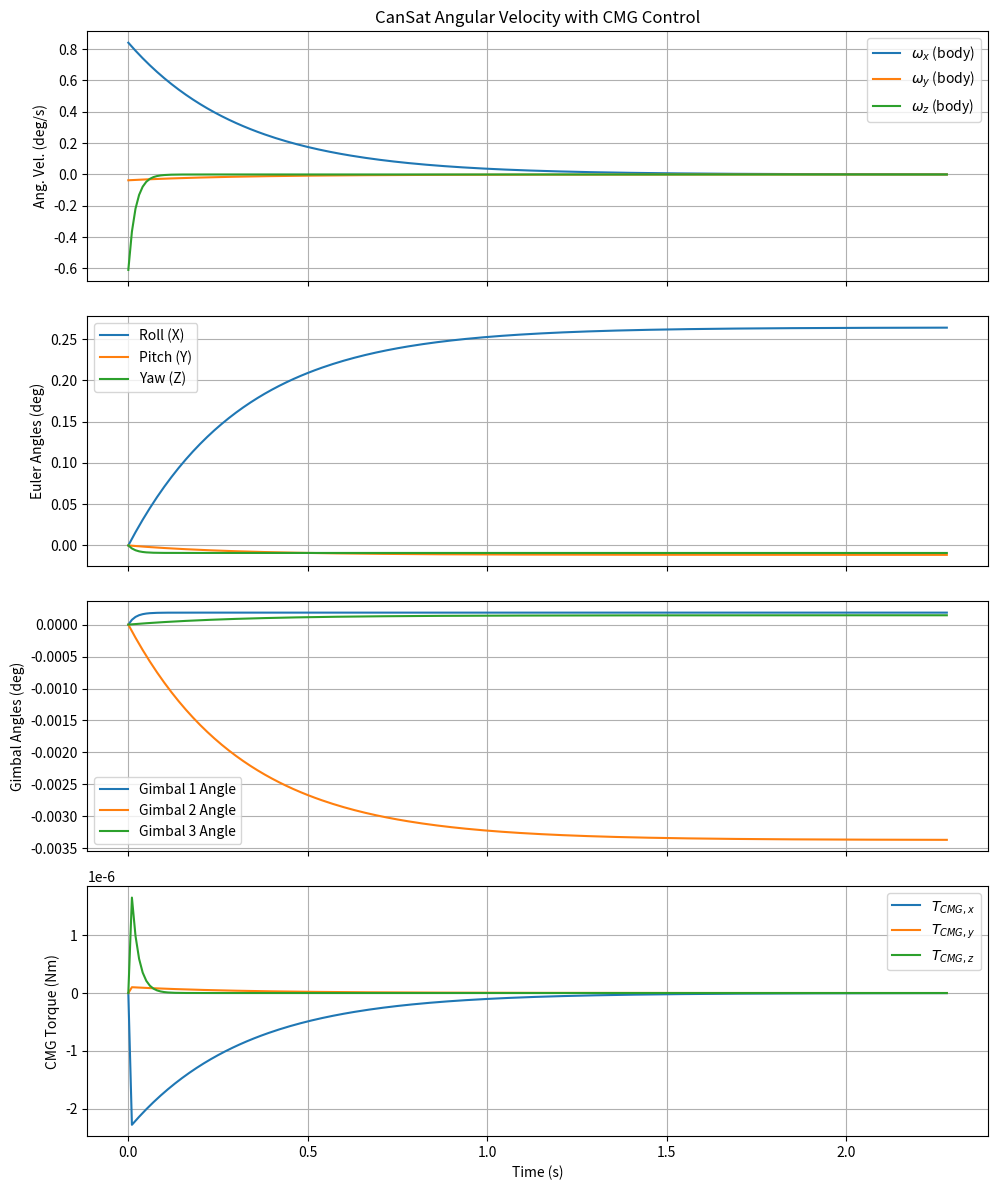

This figure's Python source:
import numpy as np
import matplotlib.pyplot as plt
from mpl_toolkits.mplot3d import Axes3D
from matplotlib.animation import FuncAnimation, FFMpegWriter # 既存
from mpl_toolkits.mplot3d.art3d import Poly3DCollection # 既存
from scipy.spatial.transform import Rotation as R

# --- 0. シミュレーション・物理パラメータ ---
DT = 0.01  # シミュレーション時間ステップ (s)

# CanSat パラメータ (例)
MASS_CANSAT = 0.0641250  # kg
# 寸法 (m) (既存の length, width, height を使う)
CAN_LENGTH = 0.018 # X軸方向の長さと仮定 (慣性テンソル計算用)
CAN_WIDTH = 0.020   # Y軸方向
CAN_HEIGHT = 0.095  # Z軸方向



def get_inertia_tensor_cuboid(mass, l, w, h):
    I_xx = (1/12) * mass * (w**2 + h**2)
    I_yy = (1/12) * mass * (l**2 + h**2)
    I_zz = (1/12) * mass * (l**2 + w**2)
    return np.diag([I_xx, I_yy, I_zz])

I_CANSAT_BODY = get_inertia_tensor_cuboid(MASS_CANSAT, CAN_LENGTH, CAN_WIDTH, CAN_HEIGHT)
I_CANSAT_BODY_INV = np.linalg.inv(I_CANSAT_BODY)

# CMG パラメータ (例 - 3基共通とする)
I_WHEEL = 2e-5  # ホイールの慣性モーメント (kg*m^2)
OMEGA_WHEEL_NOMINAL_RPM = 6000  # ホイール定格回転数 (rpm)
OMEGA_WHEEL_NOMINAL_RAD_S = OMEGA_WHEEL_NOMINAL_RPM * (2 * np.pi) / 60
H_WHEEL_SCALAR = I_WHEEL * OMEGA_WHEEL_NOMINAL_RAD_S # ホイールの角運動量の大きさ
GIMBAL_RATE_MAX_DPS = 90  # ジンバル最大角速度 (deg/s)
GIMBAL_RATE_MAX_RAD_S = np.deg2rad(GIMBAL_RATE_MAX_DPS)

# 制御ゲイン
KP_OMEGA = 0.01 # 角速度制御の比例ゲイン (要調整)

# CMG配置: [ジンバル軸(物体座標系), ジンバル角0度でのホイールスピン軸(物体座標系)]
CMG_CONFIG = [
    {'gimbal_axis': np.array([1., 0., 0.]), 'initial_spin_axis': np.array([0., 1., 0.])}, # CMG1: Xジンバル, Yスピン
    {'gimbal_axis': np.array([0., 1., 0.]), 'initial_spin_axis': np.array([0., 0., 1.])}, # CMG2: Yジンバル, Zスピン
    {'gimbal_axis': np.array([0., 0., 1.]), 'initial_spin_axis': np.array([1., 0., 0.])}, # CMG3: Zジンバル, Xスピン
]
NUM_CMGS = len(CMG_CONFIG)

# 観測された角速度データ (dps単位のリスト gyro_datas_x, gyro_datas_y, gyro_datas_z があると仮定)
gyro_datas_x = [0.841, 0.833, 0.852, 0.848, 0.791, 0.781, 0.891, 0.802, 0.884, 0.843, 0.875, 0.734, 0.769, 0.829, 0.786, 0.919, 0.889, 0.807, 0.834, 0.927, 0.886, 0.963, 1.007, 0.892, 0.855, 0.765, 0.479, 0.424, 0.633, 0.674, 0.577, 0.496, 0.572, 0.648, 0.587, 0.371, 0.448, 0.487, 0.599, 0.622, 0.655, 0.455, 0.992, 0.644, 0.99, 1.021, 0.877, 0.821, 0.805, 0.865, 0.802, 0.796, 0.813, 0.716, 0.799, 0.802, 0.855, 0.913, 0.834, 0.839, 0.806, 0.819, 0.783, 0.834, 0.877, 0.854, 0.726, 0.746, 0.785, 0.771, 0.786, 0.787, 0.817, 0.701, 0.725, 0.645, 0.441, 0.57, 0.262, 0.184, 0.29, 0.399, 0.321, 0.263, 0.251, 0.306, 0.274, 0.303, 0.342, 0.304, 0.296, 0.316, 0.348, 0.335, 0.336, 0.372, 0.37, 0.372, 0.362, 0.342, 0.337, 0.345, 0.337, 0.318, 0.329, 0.303, 0.309, 0.318, 0.316, 0.322, 0.315, 0.325, 0.321, 0.309, 0.313, 0.332, 0.346, 0.31, 0.297, 0.278, 0.294, 0.317, 0.293, 0.277, 0.274, 0.271, 0.257, 0.278, 0.292, 0.303, 0.257, 0.289, 0.347, 0.375, 0.379, 0.315, 0.404, 0.465, 0.519, 0.494, 0.544, 0.526, 0.514, 0.52, 0.501, 0.531, 0.519, 0.599, 0.597, 0.576, 0.601, 0.574, 0.548, 0.543, 0.53, 0.566, 0.567, 0.637, 0.087, 0.137, 0.341, 0.457, 0.425, 0.532, 0.565, 0.505, 0.836, 0.717, 0.572, 0.349, 0.421, 0.542, 0.745, 0.76, 0.656, 0.586, 0.515, 0.382, 0.149, -0.022, 0.442, 0.516, -0.021, -0.553, -1, -0.268, -0.287, -0.219, -0.228, -0.375, -0.255, -0.25, -0.136, -0.204, -0.08, 0.059, -0.083, -0.041, -0.005, -0.016, -0.079, -0.056, 0.084, 0.038, 0.122, 0.098, 0.053, 0.005, -0.008, 0.148, 0.204, 0.268, 0.26, 0.234, 0.216, 0.249, 0.285, 0.152, 0.209, 0.37, 0.091, 0.419, 0.217, 0.334, 0.267, 0.339, 0.226, 0.307, 0.295]
gyro_datas_y = [-0.037, -0.041, -0.021, -0.168, 0.082, 0.094, 0.013, 0.119, 0.191, 0.134, 0.168, 0.168, 0.181, 0.181, 0.155, 0.16, 0.198, 0.354, 0.299, 0.443, 0.32, 0.229, -0.077, -0.103, -0.343, -0.419, -0.604, -0.685, -0.799, -0.767, -0.677, -0.654, -0.7, -0.82, -0.724, -0.132, -0.682, -0.729, -0.696, -0.49, -0.611, -0.141, -0.386, -0.132, -0.386, -0.263, -0.342, -0.332, -0.338, -0.341, -0.32, -0.358, -0.398, -0.422, -0.492, -0.425, -0.38, -0.438, -0.389, -0.358, -0.372, -0.333, -0.335, -0.365, -0.416, -0.42, -0.423, -0.468, -0.491, -0.46, -0.482, -0.466, -0.485, -0.382, -0.429, -0.337, -0.226, -0.61, -0.321, -0.329, -0.372, -0.472, -0.401, -0.34, -0.423, -0.451, -0.442, -0.446, -0.387, -0.362, -0.33, -0.382, -0.414, -0.404, -0.396, -0.396, -0.387, -0.407, -0.4, -0.377, -0.381, -0.377, -0.378, -0.381, -0.393, -0.372, -0.381, -0.377, -0.386, -0.397, -0.393, -0.403, -0.386, -0.386, -0.396, -0.429, -0.405, -0.44, -0.398, -0.395, -0.447, -0.502, -0.502, -0.485, -0.463, -0.456, -0.445, -0.466, -0.421, -0.409, -0.425, -0.503, -0.478, -0.479, -0.607, -0.479, -0.545, -0.515, -0.625, -0.445, -0.495, -0.382, -0.329, -0.362, -0.359, -0.396, -0.385, -0.411, -0.388, -0.352, -0.365, -0.357, -0.319, -0.332, -0.312, -0.31, -0.29, -0.297, -0.039, -0.064, -0.162, -0.325, -0.291, -0.373, -0.3, -0.139, -0.478, -0.261, -0.475, -0.412, -0.516, -0.517, -0.724, -0.706, -0.525, -0.669, -0.663, -0.384, -0.45, -0.929, -0.387, -0.301, -5.189, -0.387, -1.412, -0.163, -0.353, -0.575, -0.495, -0.298, -0.388, -0.491, -0.437, -0.397, -0.5, -0.48, -0.546, -0.377, -0.421, -0.449, -0.406, -0.521, -0.504, -0.531, -0.338, -0.284, -0.317, -0.273, -0.189, -0.316, -0.219, -0.153, -0.022, -0.165, -0.145, -0.042, 0.033, -0.049, -0.019, -0.007, -0.034, -0.057, -0.254, -0.232, -0.39, -0.266, -0.316, -0.068, -0.146]
gyro_datas_z = [-0.609,-0.585,-0.604,-0.622,-0.567,-0.607,-0.665,-0.596,-0.662,-0.645,-0.665,-0.58,-0.606,-0.647,-0.606,-0.688,-0.675,-0.571,-0.438,-0.42,-0.331,-0.332,-0.257,-0.153,-0.271,-0.525,-0.561,-0.491,-0.375,-0.342,-0.509,-0.503,-0.445,-0.385,-0.281,-0.413,-0.937,-0.759,-0.703,-0.636,-0.66,-0.433,-0.907,-0.557,-0.663,-0.632,-0.566,-0.481,-0.457,-0.498,-0.476,-0.481,-0.451,-0.424,-0.482,-0.47,-0.51,-0.545,-0.492,-0.49,-0.448,-0.443,-0.425,-0.464,-0.562,-0.514,-0.479,-0.513,-0.559,-0.541,-0.556,-0.553,-0.585,-0.535,-0.578,-0.553,-0.454,-1.005,-0.917,-0.906,-0.892,-1.016,-0.896,-0.826,-0.962,-0.908,-0.893,-0.987,-1.023,-0.888,-0.875,-0.914,-0.998,-0.909,-0.895,-0.957,-0.948,-0.999,-0.913,-0.889,-0.898,-0.929,-0.923,-0.908,-0.919,-0.891,-0.928,-0.949,-0.927,-0.918,-0.897,-0.916,-0.91,-0.885,-0.917,-0.958,-0.936,-0.883,-0.844,-0.874,-0.885,-0.952,-0.917,-0.887,-0.935,-0.879,-0.86,-0.913,-0.921,-0.92,-0.829,-0.857,-0.75,-0.742,-0.895,-0.779,-0.937,-0.807,-0.847,-0.743,-0.838,-0.808,-0.762,-0.755,-0.781,-0.815,-0.787,-0.871,-0.856,-0.826,-0.872,-0.839,-0.782,-0.781,-0.745,-0.775,-0.758,-0.838,-0.135,-0.272,-0.296,-0.435,-0.39,-0.478,-0.63,-0.583,-0.605,-0.833,-0.787,-0.75,-1.035,-1.058,-0.988,-0.891,-0.895,-1.134,-0.953,-0.635,-0.725,-1.155,-0.602,-1.457,7.93,1.188,-1.413,-0.945,-0.962,-0.753,-0.701,-0.892,-0.803,-0.795,-0.901,-0.839,-0.926,-0.919,-1.081,-0.89,-0.883,-0.906,-0.885,-0.961,-1.133,-1.193,-0.998,-0.84,-0.955,-0.993,-1.011,-1.072,-1.112,-1.021,-1.031,-0.983,-0.884,-1.005,-1.124,-1.123,-0.994,-0.851,-0.941,-1.175,-1.043,-0.967,-0.983,-0.94,-1.009,-0.969,-0.982]
	
# ※これらのリストが同じ長さで、対応する時間軸があることを想定しています。
# ※もし時間軸データがない場合は、サンプリングレートからDTを決定する必要があります。

if not (gyro_datas_x and gyro_datas_y and gyro_datas_z and \
        len(gyro_datas_x) == len(gyro_datas_y) == len(gyro_datas_z) and \
        len(gyro_datas_x) > 0):
    print("Error: Gyro data is missing, empty, or inconsistent in length.")
    print("Please provide valid gyro_datas_x, gyro_datas_y, gyro_datas_z lists.")
    exit() # エラー終了

# シミュレーションのステップ数を角速度データの長さに合わせる
num_steps = len(gyro_datas_x)
print(f"Number of simulation steps will be: {num_steps} (based on gyro data length)")

# シミュレーションの時間軸を生成
time_hist = np.arange(0, num_steps * DT, DT)
# arangeの仕様上、ステップ数が一つずれる可能性があるので、長さをnum_stepsに合わせる
if len(time_hist) > num_steps:
    time_hist = time_hist[:num_steps]
elif len(time_hist) < num_steps: # DTが大きすぎたりした場合の稀なケース
    time_hist = np.linspace(0, (num_steps -1) * DT, num_steps)


# 初期角速度をデータから取得
initial_omega_x_rad_s = np.deg2rad(gyro_datas_x[0])
initial_omega_y_rad_s = np.deg2rad(gyro_datas_y[0])
initial_omega_z_rad_s = np.deg2rad(gyro_datas_z[0])
initial_omega_body_rad_s = np.array([initial_omega_x_rad_s, initial_omega_y_rad_s, initial_omega_z_rad_s])
print(f"Using initial angular velocity from gyro data (rad/s): {initial_omega_body_rad_s}")

initial_orientation_quat = R.from_euler('xyz', [0,0,0], degrees=True) # 初期姿勢 (クォータニオン)

# --- 2. 状態変数 ---

# CanSatの状態履歴
omega_body_hist_rad_s = np.zeros((num_steps, 3))
orientation_hist_quat = np.zeros((num_steps, 4)) # scipy.Rotation.as_quat() は [x,y,z,w] 順
euler_hist_deg = np.zeros((num_steps, 3)) # 確認用

# CMGの状態履歴
gimbal_angles_rad_hist = np.zeros((num_steps, NUM_CMGS))
gimbal_rates_rad_s_hist = np.zeros((num_steps, NUM_CMGS))
cmg_torque_hist_body = np.zeros((num_steps, 3)) # CMGが発生した合計トルク(物体座標系)

# 初期値設定
current_omega_body_rad_s = initial_omega_body_rad_s.copy()
current_orientation = initial_orientation_quat # Scipy Rotation object
current_gimbal_angles_rad = np.zeros(NUM_CMGS) # 初期ジンバル角0度

omega_body_hist_rad_s[0, :] = current_omega_body_rad_s
orientation_hist_quat[0, :] = current_orientation.as_quat()
euler_hist_deg[0, :] = current_orientation.as_euler('xyz', degrees=True)
gimbal_angles_rad_hist[0, :] = current_gimbal_angles_rad

# --- 3. シミュレーションループ ---
for i in range(1, num_steps):
    t = time_hist[i]

    # --- 3a. 制御ロジック ---
    # 目標角速度はゼロ
    error_omega_body = current_omega_body_rad_s # (current_omega - 0)
    target_torque_body = -KP_OMEGA * error_omega_body

    # 現在の各CMGのホイール角運動量ベクトル (物体座標系)
    h_wheels_body = []
    for k_cmg in range(NUM_CMGS):
        # ジンバル回転を考慮した現在のホイールスピン軸
        # R_gimbal_k = R.from_rotvec(CMG_CONFIG[k_cmg]['gimbal_axis'] * current_gimbal_angles_rad[k_cmg])
        # スピン軸はジンバル軸に直交しているので、ロドリゲスの回転公式などで正確に計算
        u_g = CMG_CONFIG[k_cmg]['gimbal_axis']
        theta_g = current_gimbal_angles_rad[k_cmg]
        h0_spin = CMG_CONFIG[k_cmg]['initial_spin_axis'] * H_WHEEL_SCALAR
        # 簡単な回転 (ジンバル軸が座標軸と一致している場合)
        if np.allclose(u_g, [1,0,0]): R_g_mat = R.from_euler('x', theta_g).as_matrix()
        elif np.allclose(u_g, [0,1,0]): R_g_mat = R.from_euler('y', theta_g).as_matrix()
        elif np.allclose(u_g, [0,0,1]): R_g_mat = R.from_euler('z', theta_g).as_matrix()
        else: # 一般の軸 (ロドリゲスの公式)
            K = np.array([[0, -u_g[2], u_g[1]], [u_g[2], 0, -u_g[0]], [-u_g[1], u_g[0], 0]])
            R_g_mat = np.eye(3) + np.sin(theta_g) * K + (1 - np.cos(theta_g)) * (K @ K)
        
        current_h_k_body = R_g_mat @ h0_spin
        h_wheels_body.append(current_h_k_body)

    # トルクヤコビアン A の計算: A_ij = (gimbal_axis_i x h_wheel_i)_j
    A_jacobian = np.zeros((3, NUM_CMGS))
    for k_cmg in range(NUM_CMGS):
        torque_per_unit_gimbal_rate = np.cross(CMG_CONFIG[k_cmg]['gimbal_axis'], h_wheels_body[k_cmg])
        A_jacobian[:, k_cmg] = torque_per_unit_gimbal_rate

    # ジンバルレート指令の計算 (擬似逆行列を使用)
    try:
        # A_pinv = np.linalg.pinv(A_jacobian) # 通常の擬似逆行列
        # 特異点対策 (SR-Inverse: Singularity Robust Inverse)
        lambda_sr = 0.01 # SR-Inverseの正則化パラメータ (小さいほど通常のpinvに近い)
        A_pinv = A_jacobian.T @ np.linalg.inv(A_jacobian @ A_jacobian.T + lambda_sr * np.eye(3))

        commanded_gimbal_rates_rad_s = A_pinv @ target_torque_body
    except np.linalg.LinAlgError: # 特異点などで逆行列が計算できない場合
        print(f"Warning: Jacobian pseudo-inverse failed at t={t:.2f}s. Setting gimbal rates to zero.")
        commanded_gimbal_rates_rad_s = np.zeros(NUM_CMGS)

    # ジンバルレートの制限
    actual_gimbal_rates_rad_s = np.clip(commanded_gimbal_rates_rad_s, -GIMBAL_RATE_MAX_RAD_S, GIMBAL_RATE_MAX_RAD_S)

    # --- 3b. CMGが発生する実際の合計トルク ---
    actual_total_cmg_torque_body = A_jacobian @ actual_gimbal_rates_rad_s # 線形性を仮定

    # --- 3c. CanSatの運動方程式 (オイラー方程式) ---
    omega_dot_body = I_CANSAT_BODY_INV @ (actual_total_cmg_torque_body - np.cross(current_omega_body_rad_s, I_CANSAT_BODY @ current_omega_body_rad_s))

    # --- 3d. 数値積分 (オイラー法またはより高次の方法) ---
    # 角速度の更新
    current_omega_body_rad_s += omega_dot_body * DT

    # 姿勢の更新 (クォータニオン)
    # Scipy Rotation オブジェクトで回転を表現し、角速度ベクトルでインクリメンタルに回転させる
    rotation_increment = R.from_rotvec(current_omega_body_rad_s * DT)
    current_orientation = rotation_increment * current_orientation # 回転を合成
    # current_orientation.normalize() # ScipyのRotationは通常内部で正規化されるが、念のため確認

    # ジンバル角度の更新
    current_gimbal_angles_rad += actual_gimbal_rates_rad_s * DT
    # ジンバル角度の範囲制限 (必要なら -pi から pi など)
    # current_gimbal_angles_rad = (current_gimbal_angles_rad + np.pi) % (2 * np.pi) - np.pi


    # --- 3e. データ記録 ---
    omega_body_hist_rad_s[i, :] = current_omega_body_rad_s
    orientation_hist_quat[i, :] = current_orientation.as_quat() # [x,y,z,w]
    euler_hist_deg[i, :] = current_orientation.as_euler('xyz', degrees=True)
    gimbal_angles_rad_hist[i, :] = current_gimbal_angles_rad
    gimbal_rates_rad_s_hist[i, :] = actual_gimbal_rates_rad_s
    cmg_torque_hist_body[i, :] = actual_total_cmg_torque_body

# --- 4. 結果のプロット ---
fig_plots, axs = plt.subplots(4, 1, figsize=(10, 12), sharex=True)

# 角速度
axs[0].plot(time_hist, np.rad2deg(omega_body_hist_rad_s[:,0]), label='$\omega_x$ (body)')
axs[0].plot(time_hist, np.rad2deg(omega_body_hist_rad_s[:,1]), label='$\omega_y$ (body)')
axs[0].plot(time_hist, np.rad2deg(omega_body_hist_rad_s[:,2]), label='$\omega_z$ (body)')
axs[0].set_ylabel('Ang. Vel. (deg/s)')
axs[0].legend()
axs[0].grid(True)
axs[0].set_title('CanSat Angular Velocity with CMG Control')

# オイラー角 (確認用)
axs[1].plot(time_hist, euler_hist_deg[:,0], label='Roll (X)')
axs[1].plot(time_hist, euler_hist_deg[:,1], label='Pitch (Y)')
axs[1].plot(time_hist, euler_hist_deg[:,2], label='Yaw (Z)')
axs[1].set_ylabel('Euler Angles (deg)')
axs[1].legend()
axs[1].grid(True)

# ジンバル角度
for k_cmg in range(NUM_CMGS):
    axs[2].plot(time_hist, np.rad2deg(gimbal_angles_rad_hist[:, k_cmg]), label=f'Gimbal {k_cmg+1} Angle')
axs[2].set_ylabel('Gimbal Angles (deg)')
axs[2].legend()
axs[2].grid(True)

# CMG発生トルク
axs[3].plot(time_hist, cmg_torque_hist_body[:,0], label='$T_{CMG,x}$')
axs[3].plot(time_hist, cmg_torque_hist_body[:,1], label='$T_{CMG,y}$')
axs[3].plot(time_hist, cmg_torque_hist_body[:,2], label='$T_{CMG,z}$')
axs[3].set_ylabel('CMG Torque (Nm)')
axs[3].set_xlabel('Time (s)')
axs[3].legend()
axs[3].grid(True)

plt.tight_layout()
plt.savefig("cansat_cmg_simulation_plots.png")
plt.show()

# --- 5. アニメーション (既存のコードを参考に作成) ---
# ここでは省略しますが、orientation_hist_quat を使って物体の姿勢をアニメーション化します。
# 物体の頂点座標 (既存のものを流用)
vertices_body_frame = np.array([
    [-CAN_LENGTH/2, -CAN_WIDTH/2, -CAN_HEIGHT/2], [ CAN_LENGTH/2, -CAN_WIDTH/2, -CAN_HEIGHT/2],
    [ CAN_LENGTH/2,  CAN_WIDTH/2, -CAN_HEIGHT/2], [-CAN_LENGTH/2,  CAN_WIDTH/2, -CAN_HEIGHT/2],
    [-CAN_LENGTH/2, -CAN_WIDTH/2,  CAN_HEIGHT/2], [ CAN_LENGTH/2, -CAN_WIDTH/2,  CAN_HEIGHT/2],
    [ CAN_LENGTH/2,  CAN_WIDTH/2,  CAN_HEIGHT/2], [-CAN_LENGTH/2,  CAN_WIDTH/2,  CAN_HEIGHT/2]
])

fig_anim = plt.figure(figsize=(8,8))
ax_anim = fig_anim.add_subplot(111, projection='3d')

def update_animation(frame):
    ax_anim.cla()
    ax_anim.set_xlim([-0.1, 0.1]); ax_anim.set_ylim([-0.1, 0.1]); ax_anim.set_zlim([-0.1, 0.1]) # スケール調整
    ax_anim.set_xlabel("X"); ax_anim.set_ylabel("Y"); ax_anim.set_zlabel("Z")
    ax_anim.set_title(f"CanSat Attitude, Time: {time_hist[frame]:.2f} s")

    # Scipyのクォータニオンは [x,y,z,w] なので、Rotationオブジェクトに渡す際はそのまま
    q_current_scipy = orientation_hist_quat[frame, :]
    R_body_to_inertial = R.from_quat(q_current_scipy).as_matrix()

    rotated_vertices = (R_body_to_inertial @ vertices_body_frame.T).T

    faces = [
        [rotated_vertices[0], rotated_vertices[1], rotated_vertices[2], rotated_vertices[3]],
        [rotated_vertices[4], rotated_vertices[5], rotated_vertices[6], rotated_vertices[7]],
        [rotated_vertices[0], rotated_vertices[1], rotated_vertices[5], rotated_vertices[4]],
        [rotated_vertices[2], rotated_vertices[3], rotated_vertices[7], rotated_vertices[6]],
        [rotated_vertices[1], rotated_vertices[2], rotated_vertices[6], rotated_vertices[5]],
        [rotated_vertices[0], rotated_vertices[3], rotated_vertices[7], rotated_vertices[4]]
    ]
    poly3d = Poly3DCollection(faces, facecolors='cyan', linewidths=1, edgecolors='k', alpha=0.7)
    ax_anim.add_collection3d(poly3d)
    return []

ani = FuncAnimation(fig_anim, update_animation, frames=num_steps, blit=False, interval=DT*1000)
#ani.save("cansat_cmg_animation.mp4", writer=FFMpegWriter(fps=int(1/DT))) # 保存する場合
plt.show()